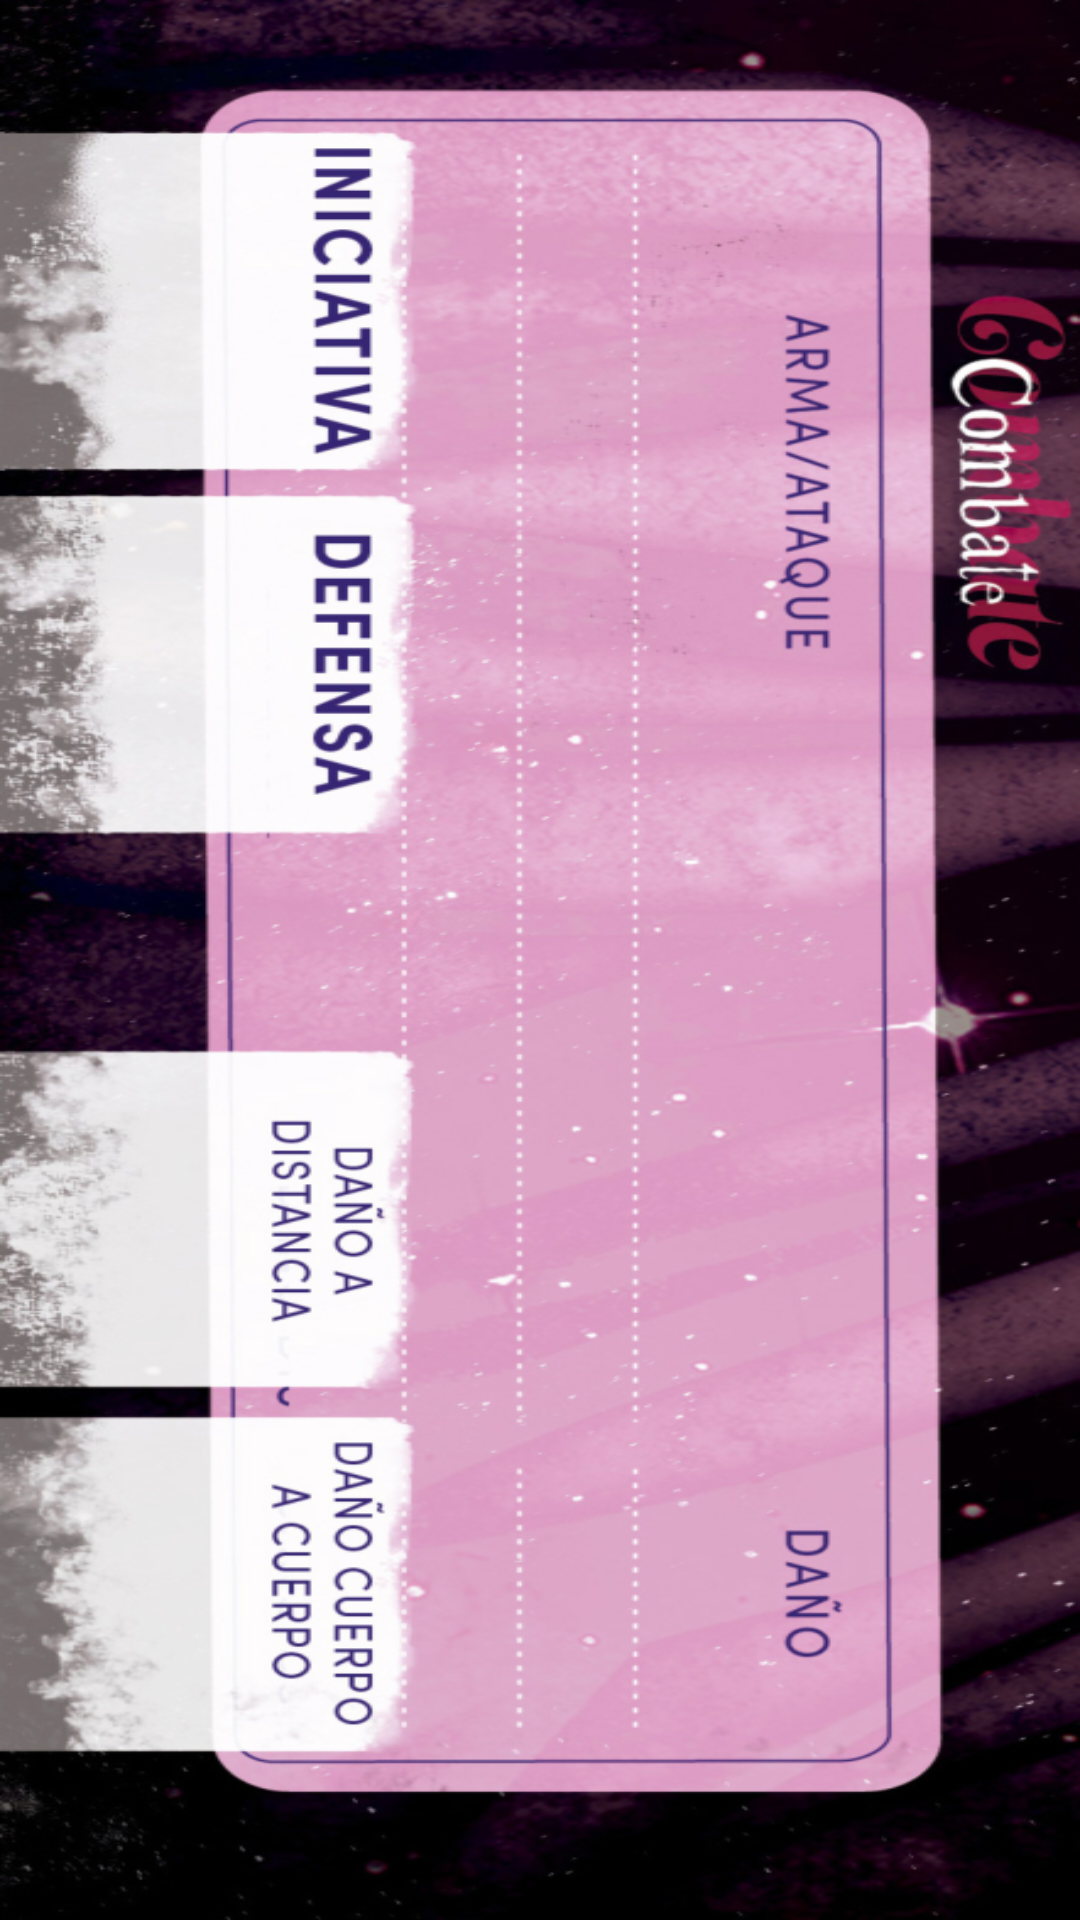

Layout XML and referenced resources for this Android screen:
<!-- AndroidManifest.xml: application theme Theme.UF1_Proyecto -->
<!-- res/layout/fragment_character_combate.xml -->
<?xml version="1.0" encoding="utf-8"?>
<FrameLayout xmlns:android="http://schemas.android.com/apk/res/android"
    xmlns:tools="http://schemas.android.com/tools"
    android:layout_width="match_parent"
    android:layout_height="600dp"
    tools:context=".CharacterCombateFragment"
    android:background="@drawable/combatecharactersheet"
    >



</FrameLayout>
<!-- resources referenced by this layout -->
<resources>
  <!-- drawable combatecharactersheet: png bitmap (drawable, 744870 bytes) -->
  <style name="Theme.UF1_Proyecto" parent="Base.Theme.UF1_Proyecto" />
  <style name="Base.Theme.UF1_Proyecto" parent="Theme.Material3.DayNight.NoActionBar">
          
          <item name="colorPrimary">#E0B0FF</item>
      </style>
</resources>
